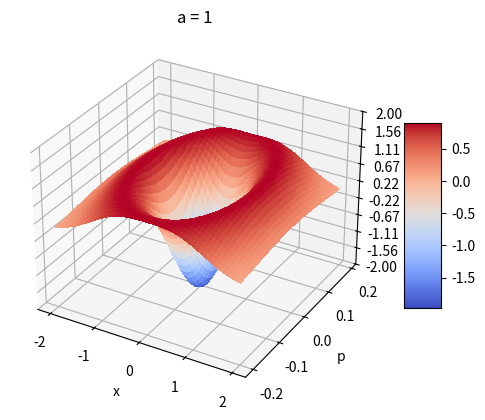

Generate this figure with matplotlib:
import matplotlib.pyplot as plt
import numpy as np
# from scipy.constants import hbar

from matplotlib import cm
from matplotlib.ticker import LinearLocator

h = 1
hbar = h/(2*np.pi)

def Wigner0(x, p, a) :
    return 2/h * np.exp( -a*a*p*p/(hbar*hbar) - x*x/(a*a) )

def Wigner1(x, p, a) :
    return 2/h * (-1 + 2*(a*p/hbar)*(a*p/hbar) + 2*(x/a)*(x/a)) * np.exp(-a*a*p*p/(hbar*hbar) - x*x/(a*a))
    

fig, ax = plt.subplots(subplot_kw={"projection": "3d"})

# Make data.
x = np.arange(-2, 2, 0.01)
p = np.arange(-0.2, 0.2, 0.01)
x, p = np.meshgrid(x, p)

a = 1
W = Wigner1(x, p, a)
print(W.shape)

# Plot the surface.
surf = ax.plot_surface(x, p, W, cmap=cm.coolwarm,
                    linewidth=0, antialiased=False)

# Customize the z axis.
ax.set_zlim(-2, 2)
ax.zaxis.set_major_locator(LinearLocator(10))
# A StrMethodFormatter is used automatically
ax.zaxis.set_major_formatter('{x:.02f}')
ax.set_xlabel("x")
ax.set_ylabel("p")
ax.set_zlabel("W")
ax.set_title("a = "+str(a))

# Add a color bar which maps values to colors.
fig.colorbar(surf, shrink=0.5, aspect=5)
plt.show()